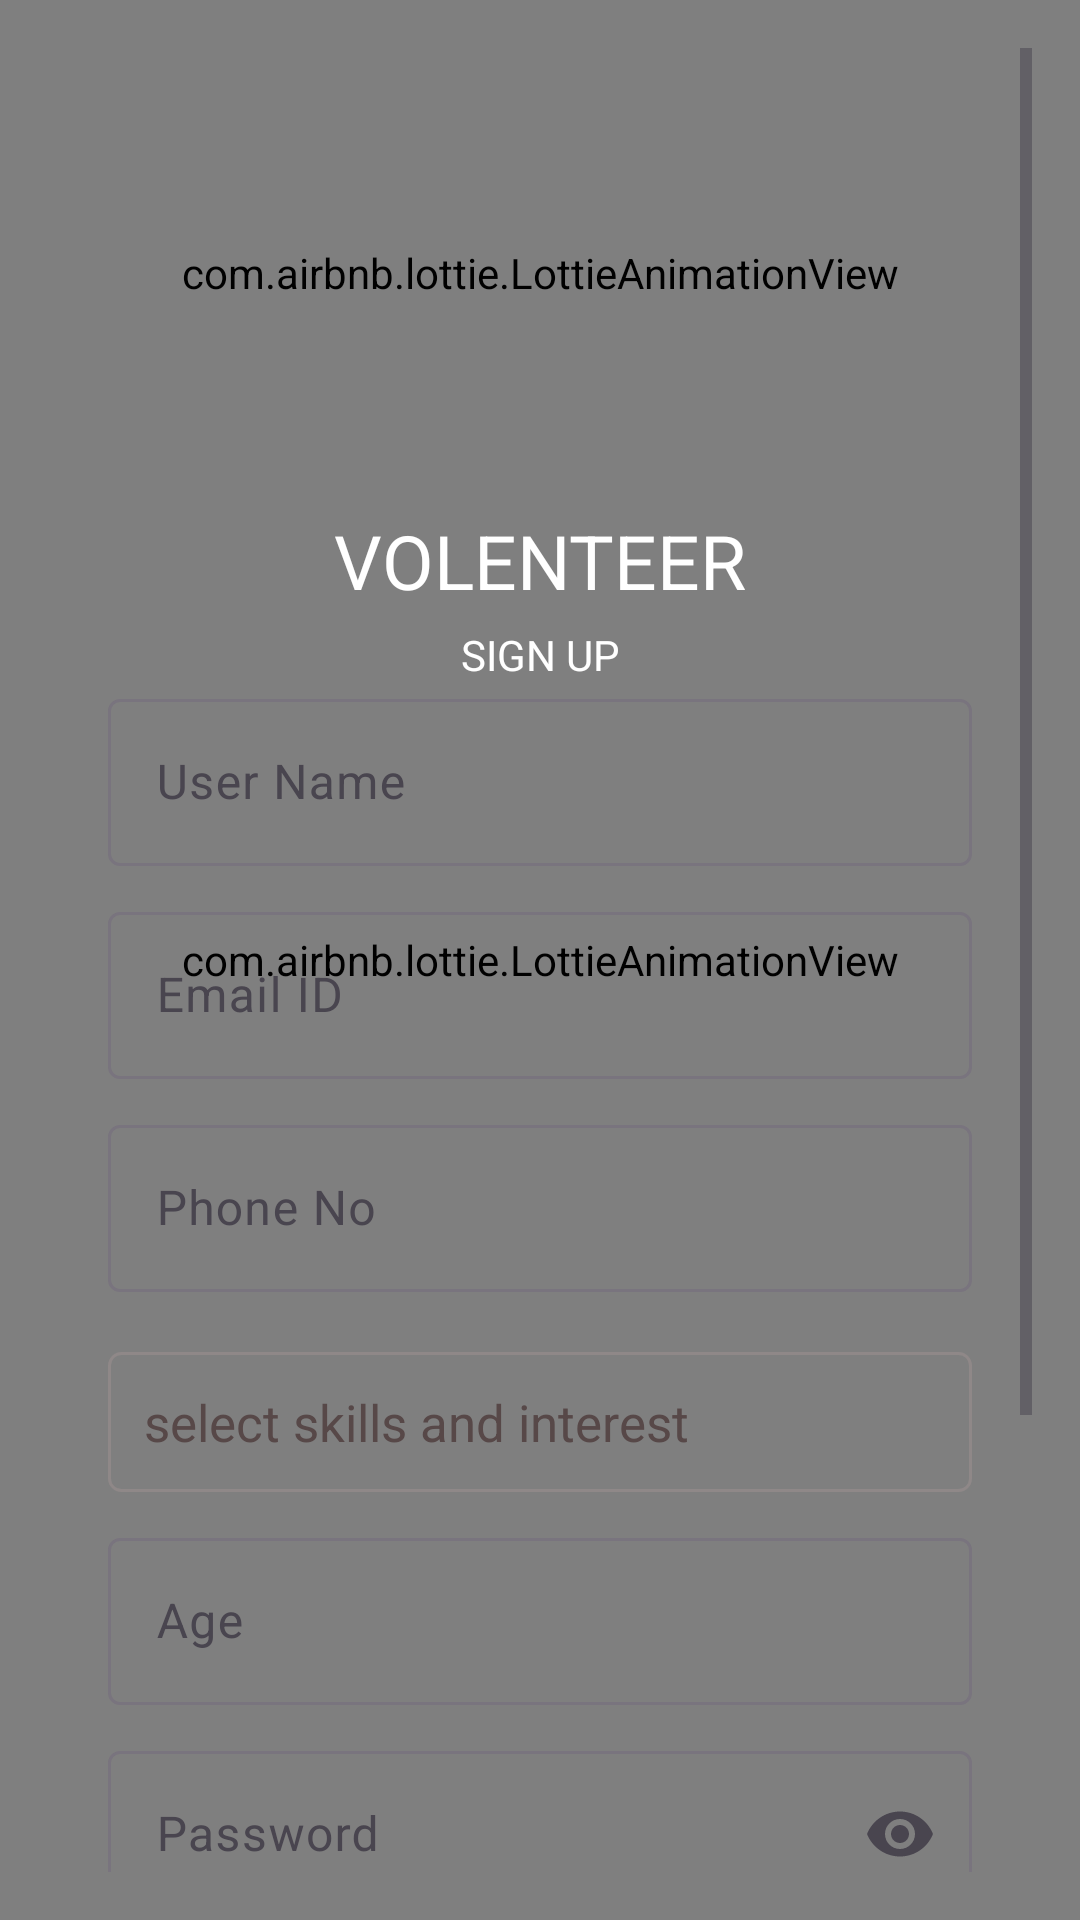

This screen was rendered from an Android layout file. Write that file and the resources it references.
<!-- AndroidManifest.xml: application theme Theme.Project -->
<!-- res/layout/activity_user_signup.xml -->
<?xml version="1.0" encoding="utf-8"?>
<RelativeLayout xmlns:android="http://schemas.android.com/apk/res/android"
    xmlns:app="http://schemas.android.com/apk/res-auto"
    xmlns:tools="http://schemas.android.com/tools"
    android:layout_width="match_parent"
    android:layout_height="match_parent">

    
    <com.airbnb.lottie.LottieAnimationView
        android:id="@+id/lottieBackground"
        android:layout_width="match_parent"
        android:layout_height="match_parent"
        android:layout_centerInParent="true"
        android:scaleType="centerCrop"
        app:lottie_autoPlay="true"
        app:lottie_loop="true"
        app:lottie_rawRes="@raw/background" />

    <LinearLayout
        android:layout_width="match_parent"
        android:layout_height="match_parent"
        android:orientation="vertical"
        android:padding="16dp"
        tools:context=".SignUpActivity">

        

        <ScrollView
            android:id="@+id/login_form"
            android:layout_width="match_parent"
            android:layout_height="match_parent" >

            <LinearLayout
                android:layout_width="fill_parent"
                android:layout_height="wrap_content"
                android:layout_marginLeft="10dp"
                android:layout_marginRight="10dp"
                android:orientation="vertical">

               <com.airbnb.lottie.LottieAnimationView
                   android:layout_width="1500dp"
                   android:layout_height="150dp"
                   android:layout_gravity="center_horizontal"
                   app:lottie_rawRes="@raw/planet"
                   app:lottie_loop="true"
                  app:lottie_autoPlay="true"
                   />

                <TextView
                    android:layout_width="match_parent"
                    android:layout_height="wrap_content"
                    android:layout_marginTop="4dp"
                    android:text="VOLENTEER"
                    android:textAlignment="center"
                    android:textColor="@color/colorWhite"
                    android:textSize="25sp" />

                <TextView
                    android:layout_width="match_parent"
                    android:layout_height="wrap_content"
                    android:layout_marginTop="5dp"
                    android:textColor="@color/colorWhite"
                    android:textAlignment="center"
                    android:text="SIGN UP"/>

                <com.google.android.material.textfield.TextInputLayout
                    android:layout_width="match_parent"
                    android:layout_height="wrap_content"
                    android:hint="@string/form_username">

                    <com.google.android.material.textfield.TextInputEditText
                        android:id="@+id/editTextName"
                        android:layout_width="match_parent"
                        android:layout_height="wrap_content"
                        android:layout_margin="10dp"
                        android:layout_marginTop="10dp"
                        android:ems="10"
                        android:inputType="text"
                        android:textColor="#FFFFFF" />

                </com.google.android.material.textfield.TextInputLayout>

                <com.google.android.material.textfield.TextInputLayout
                    android:layout_width="match_parent"
                    android:layout_height="wrap_content"
                    android:hint="@string/form_email">

                    <com.google.android.material.textfield.TextInputEditText
                        android:id="@+id/editTextEmail"
                        android:layout_width="match_parent"
                        android:layout_height="wrap_content"
                        android:layout_margin="10dp"
                        android:ems="10"
                        android:inputType="textEmailAddress"
                        android:textColor="#FFFFFF" />

                </com.google.android.material.textfield.TextInputLayout>

                <com.google.android.material.textfield.TextInputLayout
                    android:layout_width="match_parent"
                    android:layout_height="wrap_content"
                    android:hint="@string/form_phone">

                    <com.google.android.material.textfield.TextInputEditText
                        android:id="@+id/editTextMobile"
                        android:layout_width="match_parent"
                        android:layout_height="wrap_content"
                        android:layout_margin="10dp"
                        android:ems="10"
                        android:inputType="phone"
                        android:textColor="#FFFFFF" />

                </com.google.android.material.textfield.TextInputLayout>
<TextView


    android:layout_width="match_parent"
    android:layout_height="wrap_content"
    android:hint="select skills and interest"

    android:id="@+id/jobSelection"
    android:layout_margin="10dp"

    android:textColorHint="#574848"
    android:textSize="17dp"

    android:padding="12dp"
    android:drawablePadding="16dp"
    android:drawableEnd="@drawable/dropdown1"
    android:ems="10"
    android:background="@drawable/spinner_border"/>

                <com.google.android.material.textfield.TextInputLayout
                    android:layout_width="match_parent"
                    android:layout_height="wrap_content"
                    android:hint="Age">

                    <com.google.android.material.textfield.TextInputEditText
                        android:id="@+id/editTextAge"
                        android:layout_width="match_parent"
                        android:layout_height="wrap_content"
                        android:layout_margin="10dp"
                        android:ems="10"
                        android:inputType="number"
                        android:textColor="#FFFFFF" />

                </com.google.android.material.textfield.TextInputLayout>
                <com.google.android.material.textfield.TextInputLayout
                    android:layout_width="match_parent"
                    android:layout_height="wrap_content"
                    app:endIconMode="password_toggle"
                    android:hint="@string/form_password">

                    <com.google.android.material.textfield.TextInputEditText
                        android:id="@+id/editPassword"
                        android:layout_width="match_parent"
                        android:layout_height="wrap_content"
                        android:layout_margin="10dp"
                        android:ems="10"
                        android:inputType="textPassword"
                        android:textColor="#FFFFFF" />

                </com.google.android.material.textfield.TextInputLayout>
                
                <RadioGroup
                    android:layout_width="match_parent"
                    android:layout_height="wrap_content"
                    android:orientation="horizontal"
                    android:layout_marginTop="16dp">

                    <RadioButton
                        android:id="@+id/radioMale"
                        android:layout_width="wrap_content"
                        android:layout_height="wrap_content"
                        android:layout_marginStart="60dp"
                        android:layout_marginLeft="50dp"
                        android:layout_marginEnd="50dp"
                        android:buttonTint="@android:color/white"
                        android:checked="true"
                        android:text="Male"
                        android:textColor="@android:color/white"
                        android:textColorHighlight="#FF9800"
                        app:useMaterialThemeColors="false" /> 

                    <RadioButton
                        android:id="@+id/radioFemale"
                        android:layout_width="wrap_content"
                        android:layout_height="wrap_content"
                        android:layout_marginStart="8dp"
                        android:layout_marginRight="50dp"
                        android:buttonTint="@android:color/white"
                        android:text="Female"
                        android:textColor="@android:color/white"
                        android:textColorHighlight="#FFC30E" /> 
                </RadioGroup>


                <Button
                    android:id="@+id/buttonSign"
                    android:layout_margin="20dp"
                    android:layout_width="match_parent"
                    android:layout_height="wrap_content"
                    android:textColor="@color/colorWhite"
                    android:text="Sign Up" />

                <TextView
                    android:id="@+id/already_signin"
                    android:layout_width="match_parent"
                    android:layout_height="wrap_content"
                    android:layout_marginTop="7dp"
                    android:textColor="@color/colorWhite"
                    android:textAlignment="center"
                    android:text="@string/already_member"/>

            </LinearLayout>

        </ScrollView>


    </LinearLayout>
</RelativeLayout>
<!-- resources referenced by this layout -->
<resources>
  <color name="colorWhite">#FFFFFF</color>
  <!-- drawable spinner_border (drawable) -->
  <?xml version="1.0" encoding="utf-8"?>
  <layer-list xmlns:android="http://schemas.android.com/apk/res/android">
      <item>
          <shape android:shape="rectangle">
  
              <corners android:radius="4dp" /> 
          </shape>
      </item>
      <item>
          <shape xmlns:android="http://schemas.android.com/apk/res/android">
              <solid android:color="@android:color/transparent" /> 
              <corners android:radius="4dp" /> 
              <stroke
                  android:width="1dp"
              android:color="#8F8888" /> 
          </shape>
      </item>
  </layer-list>
  <string name="already_member">I am already a member.</string>
  <string name="form_email">Email ID</string>
  <string name="form_password">Password</string>
  <string name="form_phone">Phone No</string>
  <string name="form_username">User Name</string>
  <style name="Theme.Project" parent="Base.Theme.Project" />
  <style name="Base.Theme.Project" parent="Theme.Material3.DayNight.NoActionBar">
          
          
      </style>
</resources>
